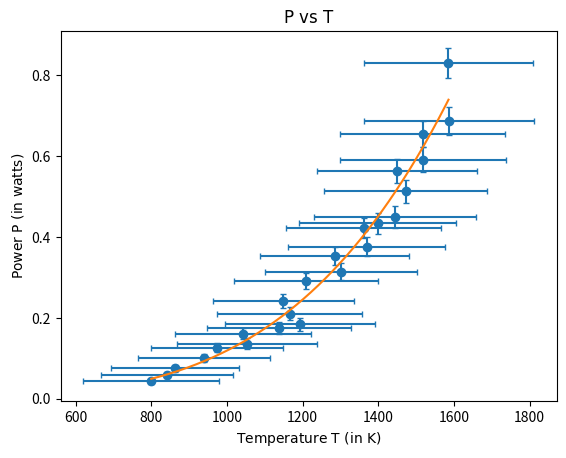

Python code for this plot:
import numpy as np
import math
import matplotlib.pyplot as plt
from scipy import odr

_V, _I = 0.01, 0.01

#Voltage Current Temperature
DATA = np.array([
    [0.61, 0.07, 21.8],
    [0.73, 0.08, 22.0],
    [0.84, 0.09, 22.1],
    [1.01, 0.10, 22.3],
    [1.15, 0.11, 22.5],
    [1.24, 0.11, 22.7],
    [1.34, 0.12, 22.9],
    [1.46, 0.12, 23.1],
    [1.53, 0.12, 23.3],
    [1.62, 0.13, 23.5],
    [1.72, 0.14, 23.8],
    [1.94, 0.15, 24.0],
    [2.09, 0.15, 24.2],
    [2.20, 0.16, 24.5],
    [2.35, 0.16, 24.7],
    [2.48, 0.17, 25.0],
    [2.55, 0.17, 25.5],
    [2.64, 0.17, 25.7],
    [2.85, 0.18, 25.9],
    [2.96, 0.19, 26.3],
    [3.11, 0.19, 26.6],
    [3.27, 0.20, 27.0],
    [3.43, 0.20, 27.2],
    [3.77, 0.22, 28.1]
    
])
#Converts to kelvin
DATA[:,2] = DATA[:,2] + 273


alpha = 5.21e-3
beta = 7.2e-7

T_G = 800 #Kelvin

R_G = DATA[0,0]/DATA[0,1]
_R_G = R_G*math.sqrt((_V/DATA[0,0])**2 + (_I/DATA[0,1])**2)

R_0 = (R_G)/(1+alpha*T_G+beta*(T_G**2))#Ohms
_R_0 = abs(_R_G/(1+alpha*T_G+beta*(T_G**2)))

R = DATA[:, 0]/DATA[:,1]
_R  = R*np.sqrt(np.power(_V/DATA[:,0],2)+np.power(_I/DATA[:,1],2))

# print(R, _R)

delta = np.sqrt(alpha**2 - 4*beta*(1-R/R_0))
T = (-1*alpha + delta)/(2*beta)
_T = np.sqrt(np.power((1/4/beta/(delta)*(4*beta/R_0))*_R,2) + np.power((1/4/beta/(delta)*(-4*beta*R/(R_0**2)))*_R_0,2))
# _T =abs((1/4/beta/delta*(4*beta/R_0))*_R) + abs((1/4/beta/delta*(-4*beta*R/(R_0**2)))*_R_0)


P = DATA[:, 0]*DATA[:,1]
_P = P*np.sqrt(np.power(_V/DATA[:,0],2)+np.power(_I/DATA[:,1],2))

xerr = abs(_T/T)
yerr = abs(_P/P)

ODRdata = odr.RealData(np.log(T), np.log(P), sx=xerr, sy=yerr)
ODRinstantiate = odr.ODR(ODRdata, odr.unilinear)
ODRrun = ODRinstantiate.run()

slope, intercept = ODRrun.beta
_slope, _intercept = ODRrun.sd_beta

xFit = np.linspace(np.log(T)[0], np.log(T)[len(T)-1], 1000)
yFit = slope*xFit + intercept

print('R_G: ', R_G, '+/-',_R_G)
print('R_0:', R_0, '+/-', _R_0)

print('\nPower: (Should be close to 4 to prove Stefans law)')
print(slope, '+/-', _slope)
stephan_e = math.exp(intercept)
_P_stephan_e = math.exp(_intercept)#note this is not +/- value, it's a product!

_stephan_e = min(abs(stephan_e-math.exp(slope-intercept)), abs(stephan_e-math.exp(slope+intercept)))


print("\nConstant of proportioanlity: Includes sigma*e*Area ")
print(stephan_e, '+/-', _stephan_e)

plt.errorbar(np.log(T), np.log(P), xerr=xerr, yerr=yerr, linestyle='', capsize=2)
plt.scatter(np.log(T), np.log(P))
plt.title(r'$ln(P)\text{ vs }ln(T)$')
plt.xlabel(r'$\text{ln(T)}$')
plt.ylabel(r'$\text{ln(P)}$')
plt.plot(xFit, yFit)

# plt.errorbar(T,P, xerr=_T, yerr=_P, linestyle='')
plt.show()


plt.clf()
plt.errorbar((T), (P), xerr=_T, yerr=_P, linestyle='', capsize=2)
plt.scatter(T, P)

xFit = np.linspace(T[0], T[len(T)-1], 1000)
yFit = stephan_e*np.power(xFit,  slope)

plt.plot(xFit, yFit)
plt.title(r'$\text{P vs T}$')
plt.xlabel(r'$\text{Temperature T (in K)}$')
plt.ylabel(r'$\text{Power P (in watts)}$')
plt.show()